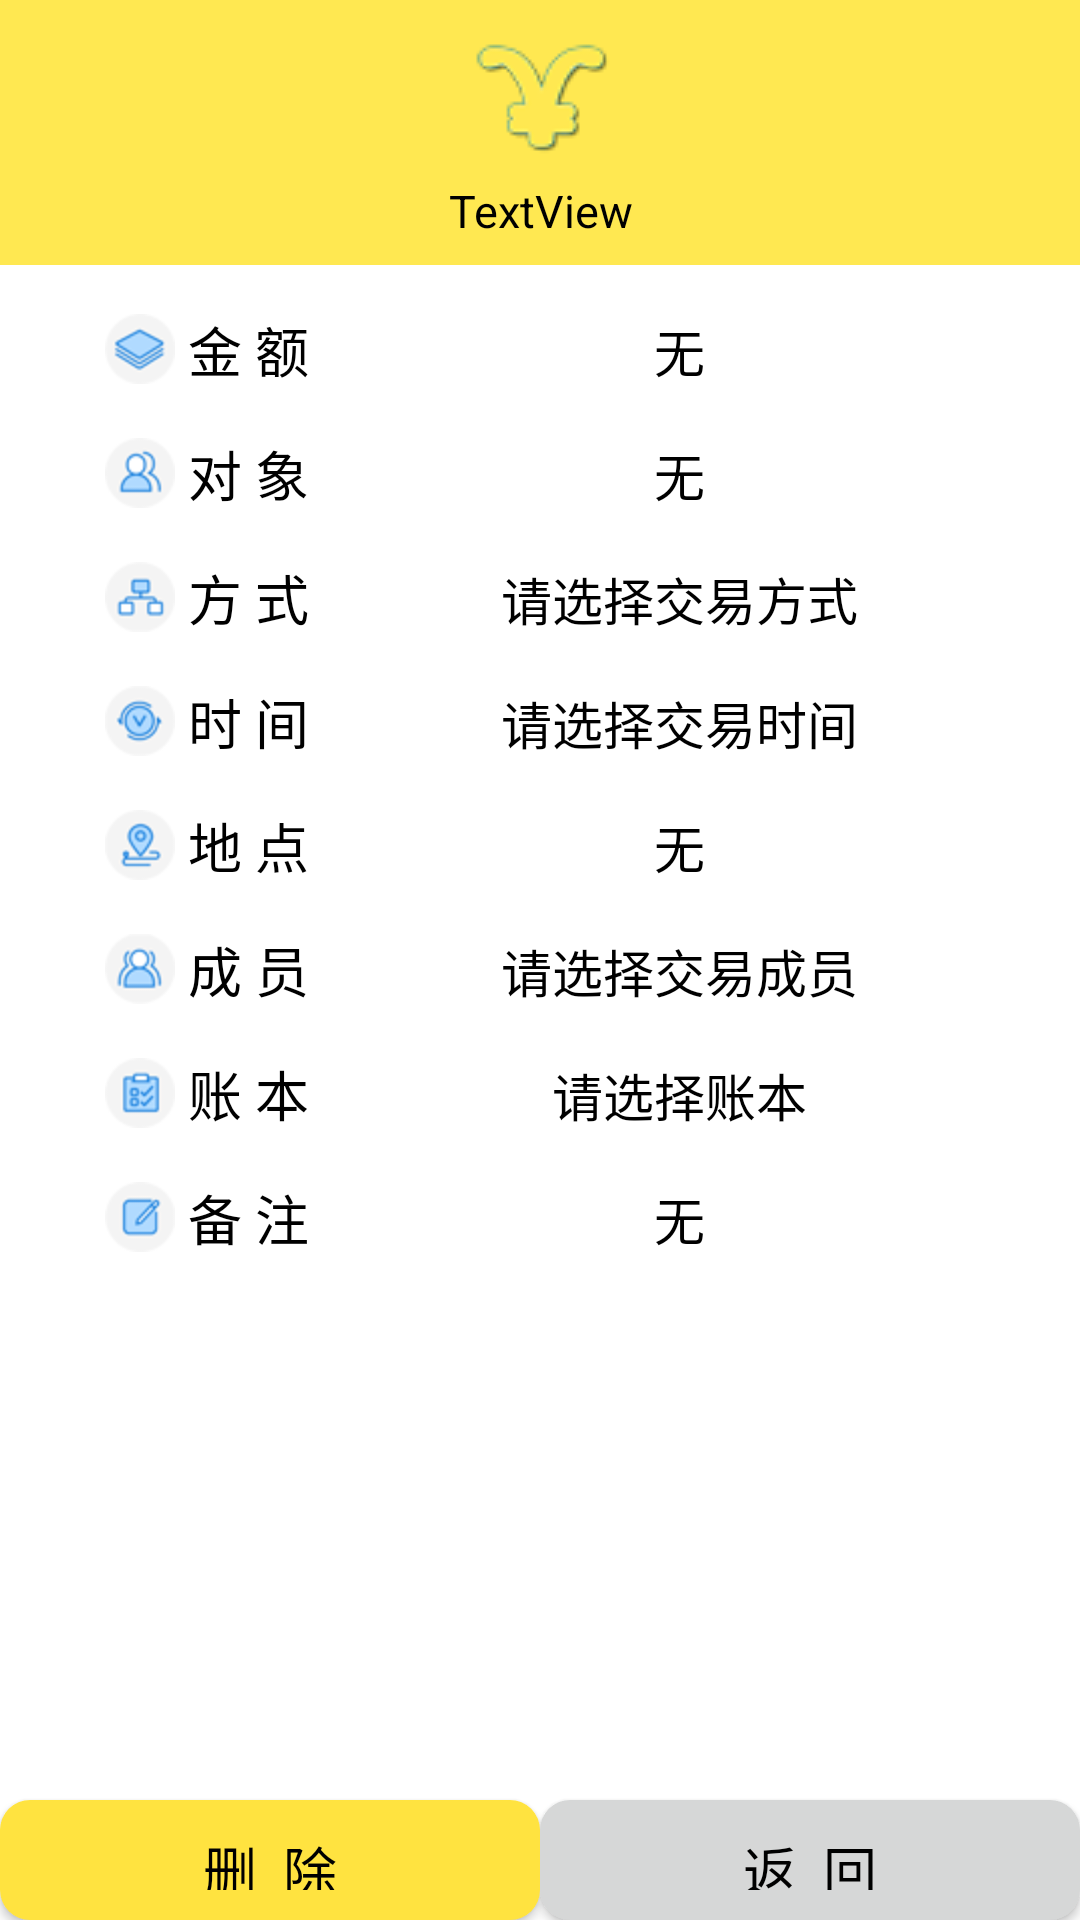

Android layout source for this screen:
<!-- AndroidManifest.xml: application theme AppTheme -->
<!-- res/layout/mingxi.xml -->
<?xml version="1.0" encoding="utf-8"?>
<LinearLayout xmlns:android="http://schemas.android.com/apk/res/android"
    xmlns:app="http://schemas.android.com/apk/res-auto"
    android:layout_width="match_parent"
    android:layout_height="match_parent"
    android:orientation="vertical"
    android:background="#FFFFFF">

    <LinearLayout
        android:layout_width="match_parent"
        android:layout_height="wrap_content"
        android:background="#FFE851"
        android:orientation="vertical">

        <ImageView
            android:id="@+id/imageView2mx"
            android:layout_width="60dp"
            android:layout_height="60dp"
            android:layout_gravity="center"
            android:src="@drawable/app_tubiao" />

        <TextView
            android:id="@+id/textView17mx"
            android:layout_width="match_parent"
            android:layout_height="wrap_content"
            android:layout_marginBottom="8dp"
            android:text="TextView"
            android:textAlignment="center"
            android:textColor="@android:color/background_dark"
            android:textSize="15sp" />
    </LinearLayout>

    <LinearLayout
        android:layout_width="match_parent"
        android:layout_height="wrap_content"
        android:layout_marginTop="15dp"
        android:orientation="horizontal">

        <TextView
            android:id="@+id/jiaoyijine"
            android:layout_width="wrap_content"
            android:layout_height="wrap_content"
            android:layout_marginLeft="35dp"
            android:layout_marginRight="30dp"
            android:drawableLeft="@drawable/jine"
            android:text=" 金 额"
            android:textAlignment="center"
            android:textColor="#000000"
            android:textSize="18sp" />

        <TextView
            android:id="@+id/shurujinemx"
            android:layout_width="wrap_content"
            android:layout_height="wrap_content"
            android:layout_marginRight="40dp"
            android:background="@drawable/bg_edittext"
            android:ems="10"
            android:inputType="numberDecimal"
            android:text="无"
            android:textAlignment="center"
            android:textColor="#000000"
            android:textSize="17sp" />

    </LinearLayout>

    <LinearLayout
        android:layout_width="match_parent"
        android:layout_height="wrap_content"
        android:layout_marginTop="15dp"
        android:orientation="horizontal">

        <TextView
            android:id="@+id/jiaoyiduixiang"
            android:layout_width="wrap_content"
            android:layout_height="wrap_content"
            android:layout_marginLeft="35dp"
            android:layout_marginRight="30dp"
            android:drawableLeft="@drawable/duixiang"
            android:text=" 对 象"
            android:textAlignment="center"
            android:textColor="#000000"
            android:textSize="18sp" />

        <TextView
            android:id="@+id/shuruduixiangmx"
            android:layout_width="wrap_content"
            android:layout_height="wrap_content"
            android:layout_marginRight="40dp"
            android:background="@drawable/bg_edittext"
            android:ems="10"
            android:inputType="none"
            android:text="无"
            android:textAlignment="center"
            android:textColor="#000000"
            android:textSize="17sp" />

    </LinearLayout>

    <LinearLayout
        android:layout_width="match_parent"
        android:layout_height="wrap_content"
        android:layout_marginTop="15dp"
        android:orientation="horizontal">

        <TextView
            android:id="@+id/jiaoyifangshi"
            android:layout_width="wrap_content"
            android:layout_height="wrap_content"
            android:layout_marginLeft="35dp"
            android:layout_marginRight="30dp"
            android:drawableLeft="@drawable/fangshi"
            android:text=" 方 式"
            android:textAlignment="center"
            android:textColor="#000000"
            android:textSize="18sp" />

        <TextView
            android:id="@+id/shurufangshimx"
            android:layout_width="wrap_content"
            android:layout_height="wrap_content"
            android:layout_marginRight="40dp"
            android:background="@drawable/bg_edittext"
            android:ems="10"
            android:inputType="number"
            android:text="请选择交易方式"
            android:textAlignment="center"
            android:textColor="#000000"
            android:textSize="17sp" />

    </LinearLayout>

    <LinearLayout
        android:layout_width="match_parent"
        android:layout_height="wrap_content"
        android:layout_marginTop="15dp"
        android:orientation="horizontal">

        <TextView
            android:id="@+id/jiaoyishijian"
            android:layout_width="wrap_content"
            android:layout_height="wrap_content"
            android:layout_marginLeft="35dp"
            android:layout_marginRight="30dp"
            android:drawableLeft="@drawable/shijian"
            android:text=" 时 间"
            android:textAlignment="center"
            android:textColor="#000000"
            android:textSize="18sp" />

        <TextView
            android:id="@+id/shurushijianmx"
            android:layout_width="wrap_content"
            android:layout_height="wrap_content"
            android:layout_marginRight="40dp"
            android:background="@drawable/bg_edittext"
            android:ems="10"
            android:inputType="number"
            android:text="请选择交易时间"
            android:textAlignment="center"
            android:textColor="#000000"
            android:textSize="17sp" />

    </LinearLayout>

    <LinearLayout
        android:layout_width="match_parent"
        android:layout_height="wrap_content"
        android:layout_marginTop="15dp"
        android:orientation="horizontal">

        <TextView
            android:id="@+id/jiaoyididian"
            android:layout_width="wrap_content"
            android:layout_height="wrap_content"
            android:layout_marginLeft="35dp"
            android:layout_marginRight="30dp"
            android:drawableLeft="@drawable/didian"
            android:text=" 地 点"
            android:textAlignment="center"
            android:textColor="#000000"
            android:textSize="18sp" />

        <TextView
            android:id="@+id/xuanzedidianmx"
            android:layout_width="wrap_content"
            android:layout_height="wrap_content"
            android:layout_marginRight="40dp"
            android:background="@drawable/bg_edittext"
            android:ems="10"
            android:inputType="none"
            android:text="无"
            android:textAlignment="center"
            android:textColor="#000000"
            android:textSize="17sp" />

    </LinearLayout>

    <LinearLayout
        android:layout_width="match_parent"
        android:layout_height="wrap_content"
        android:layout_marginTop="15dp"
        android:orientation="horizontal">

        <TextView
            android:id="@+id/jiaoyichengyuan"
            android:layout_width="wrap_content"
            android:layout_height="wrap_content"
            android:layout_marginLeft="35dp"
            android:layout_marginRight="30dp"
            android:drawableLeft="@drawable/chengyuan"
            android:text=" 成 员"
            android:textAlignment="center"
            android:textColor="#000000"
            android:textSize="18sp" />

        <TextView
            android:id="@+id/xuanzechengyuanmx"
            android:layout_width="wrap_content"
            android:layout_height="wrap_content"
            android:layout_marginRight="40dp"
            android:background="@drawable/bg_edittext"
            android:ems="10"
            android:inputType="number"
            android:text="请选择交易成员"
            android:textAlignment="center"
            android:textColor="#000000"
            android:textSize="17sp" />

    </LinearLayout>

    <LinearLayout
        android:layout_width="match_parent"
        android:layout_height="wrap_content"
        android:layout_marginTop="15dp"
        android:orientation="horizontal">

        <TextView
            android:id="@+id/jiruzhangben"
            android:layout_width="wrap_content"
            android:layout_height="wrap_content"
            android:layout_marginLeft="35dp"
            android:layout_marginRight="30dp"
            android:drawableLeft="@drawable/zhangben"
            android:text=" 账 本"
            android:textAlignment="center"
            android:textColor="#000000"
            android:textSize="18sp" />

        <TextView
            android:id="@+id/xuanzezhangbenmx"
            android:layout_width="wrap_content"
            android:layout_height="wrap_content"
            android:layout_marginRight="40dp"
            android:background="@drawable/bg_edittext"
            android:ems="10"
            android:inputType="number"
            android:text="请选择账本"
            android:textAlignment="center"
            android:textColor="#000000"
            android:textSize="17sp" />

    </LinearLayout>

    <LinearLayout
        android:layout_width="match_parent"
        android:layout_height="wrap_content"
        android:layout_marginTop="15dp"
        android:orientation="horizontal">

        <TextView
            android:id="@+id/beizhu"
            android:layout_width="wrap_content"
            android:layout_height="wrap_content"
            android:layout_marginLeft="35dp"
            android:layout_marginRight="30dp"
            android:drawableLeft="@drawable/beizhu"
            android:text=" 备 注"
            android:textAlignment="center"
            android:textColor="#000000"
            android:textSize="18sp" />

        <TextView
            android:id="@+id/shurubeizhumx"
            android:layout_width="wrap_content"
            android:layout_height="wrap_content"
            android:layout_marginRight="40dp"
            android:background="@drawable/bg_edittext"
            android:ems="10"
            android:inputType="none"
            android:text="无"
            android:textAlignment="center"
            android:textColor="#000000"
            android:textSize="17sp" />

    </LinearLayout>

    <LinearLayout
        android:layout_width="match_parent"
        android:layout_height="match_parent"
        android:orientation="horizontal">

        <Button
            android:id="@+id/tijiao-jiyibimx"
            android:layout_width="320dp"
            android:layout_height="40dp"
            android:layout_alignParentBottom="true"
            android:layout_centerHorizontal="true"
            android:layout_gravity="bottom"
            android:layout_weight="1"
            android:background="@drawable/bt_shape2"
            android:onClick="onClick"
            android:text="删  除"
            android:textAlignment="center"
            android:textColor="#000000"
            android:textSize="18sp" />

        <Button
            android:id="@+id/quxiao-jiyibimx"
            android:layout_width="320dp"
            android:layout_height="40dp"
            android:layout_alignParentBottom="true"
            android:layout_centerHorizontal="true"
            android:layout_gravity="bottom"
            android:layout_weight="1"
            android:background="@drawable/bt_shape3"
            android:onClick="onClick"
            android:text="返  回"
            android:textAlignment="center"
            android:textColor="#000000"
            android:textSize="18sp" />
    </LinearLayout>

</LinearLayout>
<!-- resources referenced by this layout -->
<resources>
  <!-- drawable app_tubiao: png bitmap (drawable-hdpi, 5263 bytes) -->
  <!-- drawable beizhu: png bitmap (drawable-hdpi, 3961 bytes) -->
  <!-- drawable bt_shape2 (drawable-v24) -->
  <?xml version="1.0" encoding="utf-8"?>
  <shape xmlns:android="http://schemas.android.com/apk/res/android"
      android:shape="rectangle">
      <solid android:color="#FFE340"/>
      <corners android:radius="10dp"/>
      <padding
          android:left="15dp"
          android:right="15dp"
          android:top="10dp"
          android:bottom="10dp"
          />
  </shape>
  <!-- drawable bt_shape3 (drawable) -->
  <?xml version="1.0" encoding="utf-8"?>
  <shape xmlns:android="http://schemas.android.com/apk/res/android"
      android:shape="rectangle">
      <solid android:color="?attr/colorButtonNormal"/>
      <corners android:radius="10dp"/>
      <padding
          android:left="15dp"
          android:right="15dp"
          android:top="10dp"
          android:bottom="10dp"
          />
  </shape>
  <!-- drawable chengyuan: png bitmap (drawable-hdpi, 4302 bytes) -->
  <!-- drawable didian: png bitmap (drawable-hdpi, 4284 bytes) -->
  <!-- drawable duixiang: png bitmap (drawable-hdpi, 4270 bytes) -->
  <!-- drawable fangshi: png bitmap (drawable-hdpi, 3999 bytes) -->
  <!-- drawable jine: png bitmap (drawable-hdpi, 4504 bytes) -->
  <!-- drawable shijian: png bitmap (drawable-hdpi, 4474 bytes) -->
  <!-- drawable zhangben: png bitmap (drawable-hdpi, 4172 bytes) -->
  <style name="AppTheme" parent="Base.Theme.AppCompat.Light.DarkActionBar">
          
          <item name="colorPrimary">@color/colorPrimary</item>
          <item name="colorPrimaryDark">@color/colorPrimaryDark</item>
          <item name="colorAccent">@color/colorAccent</item>
          <item name="android:windowBackground">@android:color/white</item>
          <item name="android:textColorPrimary">#000000</item>
      </style>
  <color name="colorPrimary">#3F51B5</color>
  <color name="colorPrimaryDark">#303F9F</color>
  <color name="colorAccent">#FF4081</color>
</resources>
